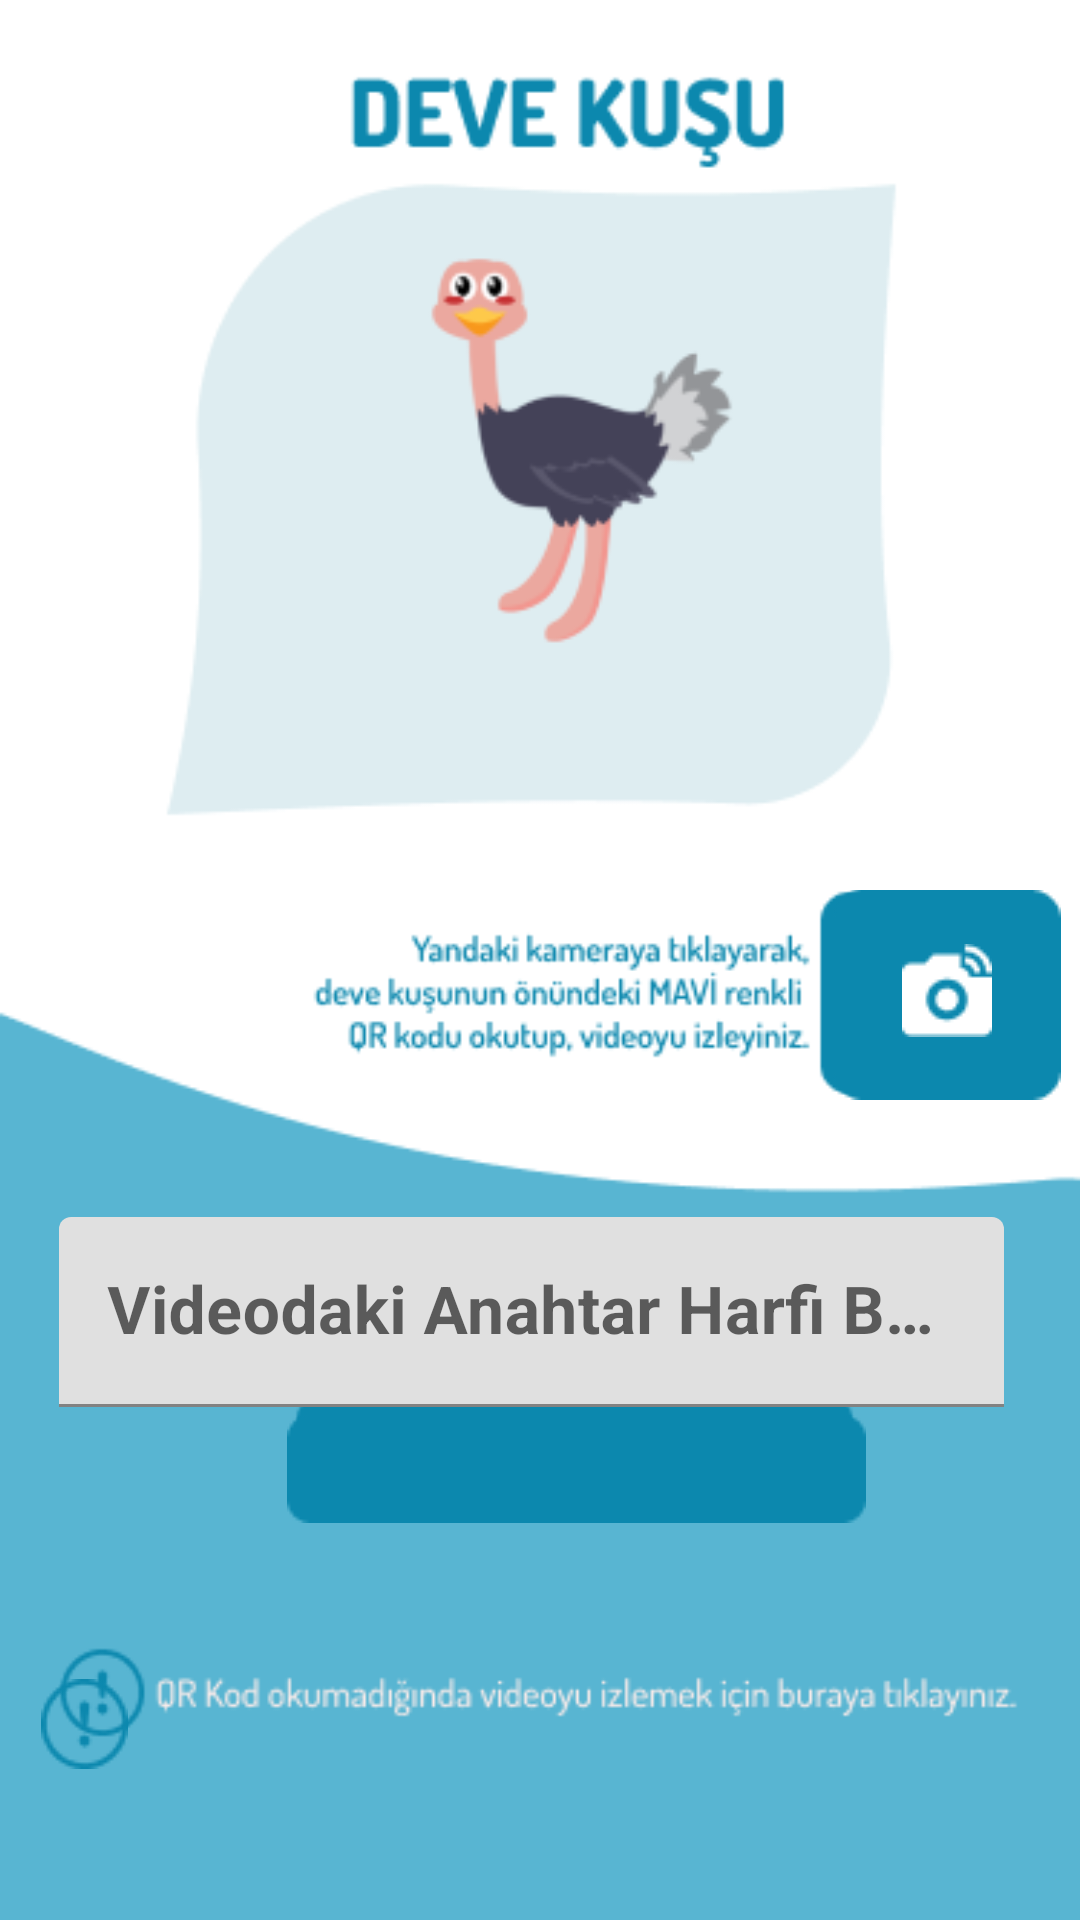

Produce the Android XML layout that renders to this screen, including the resource entries it uses.
<!-- AndroidManifest.xml: application theme Theme.ZooGame_ -->
<!-- res/layout/activity_devekusu_mavi.xml -->
<?xml version="1.0" encoding="utf-8"?>
<androidx.constraintlayout.widget.ConstraintLayout xmlns:android="http://schemas.android.com/apk/res/android"
    xmlns:app="http://schemas.android.com/apk/res-auto"
    xmlns:tools="http://schemas.android.com/tools"
    android:layout_width="match_parent"
    android:layout_height="match_parent"
    android:background="#FFFFFF"
    tools:context=".DeveKusuActivity" >

    <ImageView
        android:id="@+id/imageView98"
        android:layout_width="wrap_content"
        android:layout_height="wrap_content"
        app:layout_constraintBottom_toBottomOf="parent"
        app:layout_constraintEnd_toEndOf="parent"
        app:layout_constraintStart_toStartOf="parent"
        app:layout_constraintTop_toTopOf="parent"
        app:srcCompat="@drawable/mrota6" />

    <ImageView
        android:id="@+id/imageViewDevekusuKameraM"
        android:layout_width="wrap_content"
        android:layout_height="wrap_content"
        android:layout_marginStart="285dp"
        android:layout_marginTop="310dp"
        android:layout_marginEnd="14dp"
        android:layout_marginBottom="287dp"
        app:layout_constraintBottom_toBottomOf="parent"
        app:layout_constraintEnd_toEndOf="parent"
        app:layout_constraintStart_toStartOf="parent"
        app:layout_constraintTop_toTopOf="parent"
        app:srcCompat="@drawable/rectanglekameramavi" />

    <ImageView
        android:id="@+id/imageViewDevekusuileriM"
        android:layout_width="wrap_content"
        android:layout_height="wrap_content"
        android:layout_marginStart="103dp"
        android:layout_marginTop="485dp"
        android:layout_marginEnd="79dp"
        android:layout_marginBottom="146dp"
        app:layout_constraintBottom_toBottomOf="parent"
        app:layout_constraintEnd_toEndOf="parent"
        app:layout_constraintStart_toStartOf="parent"
        app:layout_constraintTop_toTopOf="parent"
        app:srcCompat="@drawable/rectanglemavi" />

    <ImageView
        android:id="@+id/imageView104"
        android:layout_width="wrap_content"
        android:layout_height="wrap_content"
        android:layout_marginStart="174dp"
        android:layout_marginTop="491dp"
        android:layout_marginEnd="162dp"
        android:layout_marginBottom="153dp"
        app:layout_constraintBottom_toBottomOf="parent"
        app:layout_constraintEnd_toEndOf="parent"
        app:layout_constraintStart_toStartOf="parent"
        app:layout_constraintTop_toTopOf="parent"
        app:srcCompat="@drawable/ileri" />

    <ImageView
        android:id="@+id/imageView105"
        android:layout_width="wrap_content"
        android:layout_height="wrap_content"
        android:layout_marginStart="308dp"
        android:layout_marginTop="328dp"
        android:layout_marginEnd="37dp"
        android:layout_marginBottom="308dp"
        app:layout_constraintBottom_toBottomOf="parent"
        app:layout_constraintEnd_toEndOf="parent"
        app:layout_constraintStart_toStartOf="parent"
        app:layout_constraintTop_toTopOf="parent"
        app:srcCompat="@drawable/kamera" />

    <com.google.android.material.textfield.TextInputLayout
        android:layout_width="315dp"
        android:layout_height="69dp"
        android:layout_marginStart="58dp"
        android:layout_marginTop="437dp"
        android:layout_marginEnd="64dp"
        android:layout_marginBottom="197dp"
        app:layout_constraintBottom_toBottomOf="parent"
        app:layout_constraintEnd_toEndOf="parent"
        app:layout_constraintStart_toStartOf="parent"
        app:layout_constraintTop_toTopOf="parent">

        <com.google.android.material.textfield.TextInputEditText
            android:id="@+id/editTextDevekusuM"
            android:layout_width="match_parent"
            android:layout_height="wrap_content"
            android:digits="ABCÇDEFGĞHİIJKLMNOÖPRSŞTUÜVWXQYZabcçdefgğıijklmnoöprsştuüvwxqyz"
            android:hint="Videodaki Anahtar Harfi Buraya Giriniz"
            android:maxLength="1"
            android:textColor="#000000"
            android:textSize="22sp"
            android:textStyle="bold" />
    </com.google.android.material.textfield.TextInputLayout>

    <ImageView
        android:id="@+id/imageViewDevekusuLinkM"
        android:layout_width="wrap_content"
        android:layout_height="wrap_content"
        android:layout_marginStart="21dp"
        android:layout_marginTop="573dp"
        android:layout_marginEnd="325dp"
        android:layout_marginBottom="64dp"
        app:layout_constraintBottom_toBottomOf="parent"
        app:layout_constraintEnd_toEndOf="parent"
        app:layout_constraintStart_toStartOf="parent"
        app:layout_constraintTop_toTopOf="parent"
        app:srcCompat="@drawable/groupmavilinkkk" />

    <androidx.cardview.widget.CardView
        android:id="@+id/cardDevekusuQRmavi"
        android:layout_width="298dp"
        android:layout_height="55dp"
        android:layout_marginStart="47dp"
        android:layout_marginTop="580dp"
        android:layout_marginEnd="15dp"
        android:layout_marginBottom="64dp"
        app:layout_constraintBottom_toBottomOf="parent"
        app:layout_constraintEnd_toEndOf="parent"
        app:layout_constraintStart_toStartOf="parent"
        app:layout_constraintTop_toTopOf="parent">

        <androidx.constraintlayout.widget.ConstraintLayout
            android:layout_width="match_parent"
            android:layout_height="match_parent"
            android:background="#58B5D2">

            <TextView
                android:id="@+id/textView"
                android:layout_width="wrap_content"
                android:layout_height="wrap_content"
                android:text="QR Kod okumadığında videoyu izlemek için buraya tıklayınız."
                android:textAlignment="center"
                android:textColor="#FFFFFF"
                android:textSize="14sp"
                android:textStyle="bold"
                app:layout_constraintBottom_toBottomOf="parent"
                app:layout_constraintEnd_toEndOf="parent"
                app:layout_constraintHorizontal_bias="0.5"
                app:layout_constraintStart_toStartOf="parent"
                app:layout_constraintTop_toTopOf="parent" />
        </androidx.constraintlayout.widget.ConstraintLayout>
    </androidx.cardview.widget.CardView>
</androidx.constraintlayout.widget.ConstraintLayout>
<!-- resources referenced by this layout -->
<resources>
  <!-- drawable groupmavilinkkk: png bitmap (drawable, 1030 bytes) -->
  <!-- drawable ileri: png bitmap (drawable, 497 bytes) -->
  <!-- drawable kamera: png bitmap (drawable, 552 bytes) -->
  <!-- drawable mrota6: png bitmap (drawable, 27516 bytes) -->
  <!-- drawable rectanglekameramavi: png bitmap (drawable, 614 bytes) -->
  <!-- drawable rectanglemavi: png bitmap (drawable, 474 bytes) -->
  <style name="Theme.ZooGame_" parent="Theme.MaterialComponents.DayNight.DarkActionBar">
          
          <item name="colorPrimary">@color/purple_500</item>
          <item name="colorPrimaryVariant">@color/uygulama</item>
          <item name="colorOnPrimary">@color/white</item>
          
          <item name="colorSecondary">@color/teal_200</item>
          <item name="colorSecondaryVariant">@color/teal_700</item>
          <item name="colorOnSecondary">@color/black</item>
          
          <item name="android:statusBarColor" tools:targetApi="l">?attr/colorPrimaryVariant</item>
          
  
          <item name="windowActionBar">false</item>
          <item name="windowNoTitle">true</item>
  
      </style>
  <color name="purple_500">#FF6200EE</color>
  <color name="uygulama">#F6CFE1</color>
  <color name="white">#FFFFFFFF</color>
  <color name="teal_200">#FF03DAC5</color>
  <color name="teal_700">#FF018786</color>
  <color name="black">#FF000000</color>
</resources>
